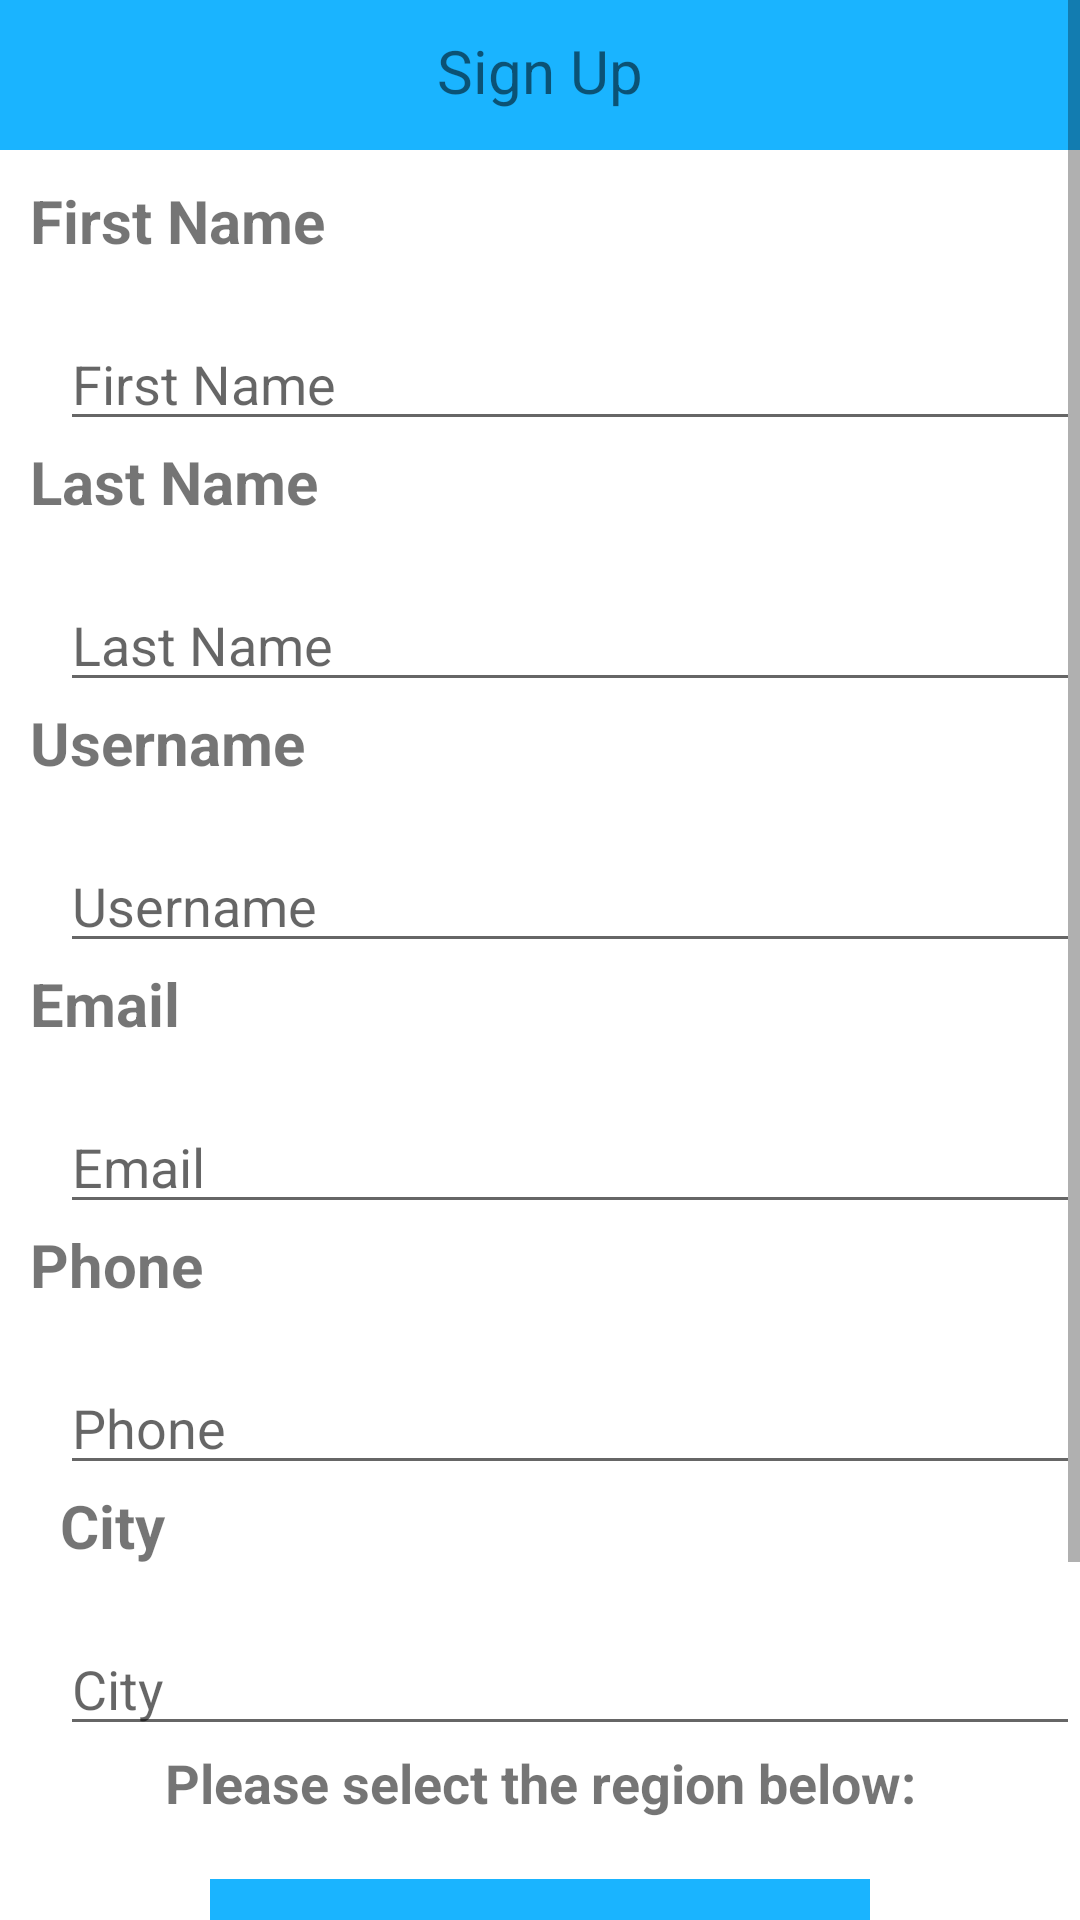

Android layout source for this screen:
<!-- AndroidManifest.xml: application theme AppTheme -->
<!-- res/layout/activity_sign_up.xml -->
<?xml version="1.0" encoding="utf-8"?>

<ScrollView
    xmlns:android="http://schemas.android.com/apk/res/android"
    xmlns:tools="http://schemas.android.com/tools"
    android:layout_width="wrap_content"
    android:layout_height="wrap_content"

    android:fillViewport="true"
    android:scrollbars="vertical"

    android:background="#ffffff">
    <RelativeLayout
        android:layout_width="match_parent"
        android:layout_height="match_parent">
        <RelativeLayout
            android:layout_width="match_parent"
            android:layout_height="50dp"
            android:id="@+id/relativeLayout5"
            android:background="#1ab4ff"
            android:layout_alignParentTop="true"
            android:layout_alignParentLeft="true"
            android:layout_alignParentStart="true"
            android:layout_alignParentRight="true"
            android:layout_alignParentEnd="true">
            <RelativeLayout
                android:layout_width="wrap_content"
                android:layout_height="wrap_content"
                android:onClick="onClickBack">
                <ImageView
                    android:id="@+id/back"
                    android:layout_width="wrap_content"
                    android:layout_height="wrap_content"
                    android:src="@drawable/back"
                    android:onClick="back"
                    android:layout_marginTop="12dp"
                    android:layout_marginLeft="10dp"
                    android:layout_alignParentLeft="true"
                    android:layout_alignParentStart="true" />

            </RelativeLayout>

            <TextView
                android:layout_width="wrap_content"
                android:layout_height="match_parent"
                android:text="Sign Up"
                android:textSize="20sp"
                android:id="@+id/textView3"

                android:layout_marginTop="10dp"
                android:layout_alignParentTop="true"
                android:layout_centerHorizontal="true" />
        </RelativeLayout>
<TextView
    android:layout_width="match_parent"
    android:layout_height="wrap_content"
    android:text="First Name"
    android:textSize="20sp"
    android:layout_marginLeft="10dp"
    android:layout_below="@+id/relativeLayout5"
    android:id="@+id/txtFirstname"
    android:layout_marginTop="10dp"
    android:textStyle="bold"/>
        <EditText
            android:layout_width="match_parent"
            android:layout_height="40dp"
            android:layout_marginTop="20dp"
            android:id="@+id/etFirstName"
            android:layout_marginLeft="20dp"
            android:layout_below="@+id/txtFirstname"
            android:hint="First Name"/>
        <TextView
            android:layout_width="match_parent"
            android:layout_height="wrap_content"
            android:text="Last Name"
            android:textSize="20sp"
            android:layout_marginLeft="10dp"
            android:textStyle="bold"
            android:layout_below="@+id/etFirstName"
            android:id="@+id/txtLastname"/>
        <EditText
            android:layout_width="match_parent"
            android:layout_height="40dp"
            android:layout_marginTop="20dp"
            android:id="@+id/etLastName"
            android:layout_marginLeft="20dp"
            android:layout_below="@+id/txtLastname"
            android:hint="Last Name"/>
        <TextView
            android:layout_width="match_parent"
            android:layout_height="wrap_content"
            android:text="Username"
            android:layout_marginLeft="10dp"
            android:textSize="20sp"
            android:id="@+id/textUsername"
            android:layout_below="@+id/etLastName"
            android:textStyle="bold"/>
        <EditText
            android:layout_width="match_parent"
            android:layout_height="40dp"
            android:layout_marginTop="20dp"
            android:id="@+id/username"
            android:layout_marginLeft="20dp"
            android:inputType="textEmailAddress"
            android:layout_below="@+id/textUsername"
            android:hint="Username"/>
        <TextView
            android:layout_width="match_parent"
            android:layout_height="wrap_content"
            android:text="Email"
            android:layout_marginLeft="10dp"
            android:textSize="20sp"
            android:id="@+id/txtEmail"
            android:layout_below="@+id/username"
            android:textStyle="bold"
            />
        <EditText
            android:layout_width="match_parent"
            android:layout_height="40dp"
            android:layout_marginTop="20dp"
            android:id="@+id/email"
            android:layout_marginLeft="20dp"
            android:layout_below="@+id/txtEmail"
            android:hint="Email"
            android:inputType="textEmailAddress" />
        <TextView
            android:layout_width="match_parent"
            android:layout_height="wrap_content"
            android:text="Phone"
            android:id="@+id/txtPhone"
            android:textSize="20sp"
            android:textStyle="bold"
            android:layout_below="@+id/email"
            android:layout_marginLeft="10dp"/>
        <EditText
            android:layout_width="match_parent"
            android:layout_height="40dp"
            android:layout_marginTop="20dp"
            android:id="@+id/phone"
            android:layout_marginLeft="20dp"
            android:layout_below="@+id/txtPhone"
            android:hint="Phone"
            android:inputType="phone" />
<TextView
    android:layout_width="match_parent"
    android:layout_height="wrap_content"
    android:text="City"
    android:textSize="20sp"
    android:textStyle="bold"
    android:id="@+id/txtCity"
    android:layout_below="@+id/phone"
    android:layout_marginLeft="20dp"/>
        <EditText
            android:layout_width="match_parent"
            android:layout_height="40dp"
            android:layout_marginTop="20dp"
            android:id="@+id/city"
            android:layout_marginLeft="20dp"
            android:hint="City"
            android:layout_below="@+id/txtCity" />
        <TextView
            android:layout_width="match_parent"
            android:layout_height="wrap_content"
            android:layout_below="@+id/city"
            android:id="@+id/spinnerText"
            android:layout_centerHorizontal="true"
            android:gravity="center"
            android:text="Please select the region below:"
            android:textSize="18dp"
            android:textStyle="bold"
            />
        <Spinner
            android:layout_width="220dp"
            android:layout_height="35dp"
            android:id="@+id/spinnerRegion"
            android:layout_gravity="center_horizontal"
            android:drawSelectorOnTop="true"
            android:layout_marginTop="20dp"
            android:spinnerMode="dropdown"
            android:background="#1ab4ff"
            android:textColor="#FFFFFF"
            android:layout_centerHorizontal="true"
            android:textAlignment="center"

            android:layout_marginRight="30dp"
            android:layout_marginEnd="30dp"
            android:layout_below="@+id/spinnerText"
            />
        <TextView
            android:layout_width="match_parent"
            android:layout_height="wrap_content"
            android:layout_below="@+id/spinnerRegion"
            android:text="If your region is not listed above please select the region near you."
            android:textSize="18dp"
            android:gravity="center"
            android:textStyle="bold"
            android:layout_marginLeft="20dp"
            android:layout_marginTop="10dp"
            android:layout_marginRight="20dp"
            android:id="@+id/spinnerNote"/>
        <Button
            android:layout_width="match_parent"
            android:layout_height="50dp"
            android:layout_marginTop="20dp"
            android:id="@+id/next"
            android:text="Next"
            android:onClick="onClickNext"
            android:textStyle="bold"
            android:textSize="18dp"
            android:layout_below="@+id/spinnerNote"
            android:background="#1ab4ff"
            android:textColor="#ffffff"
            />

    </RelativeLayout>
</ScrollView>
<!-- resources referenced by this layout -->
<resources>
  <style name="AppTheme" parent="Theme.AppCompat.Light.DarkActionBar">
          
          <item name="colorPrimary">#1ab4ff</item>
          <item name="colorPrimaryDark">#1ab4ff</item>
          <item name="colorAccent">#1ab4ff</item>
      </style>
</resources>
